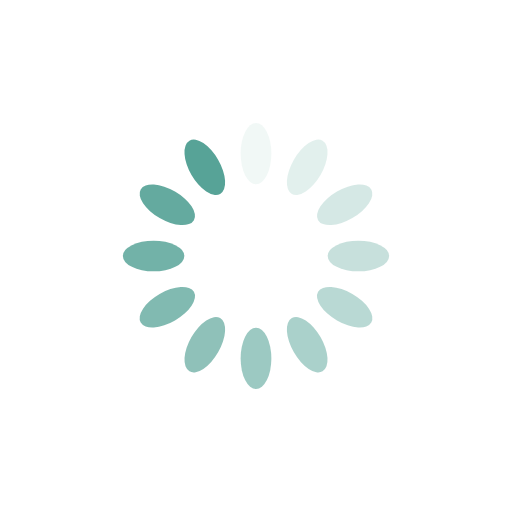
t = 0.00 s
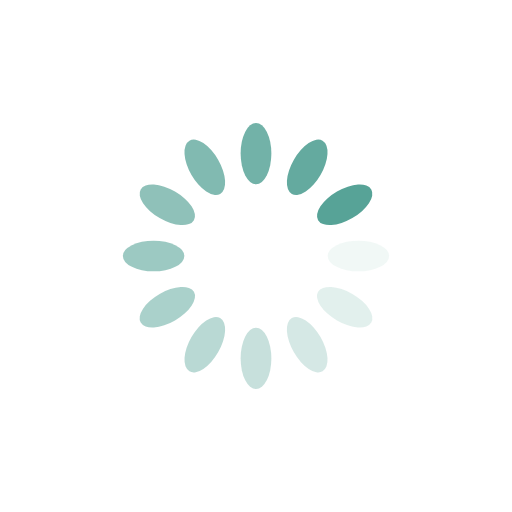
t = 0.25 s
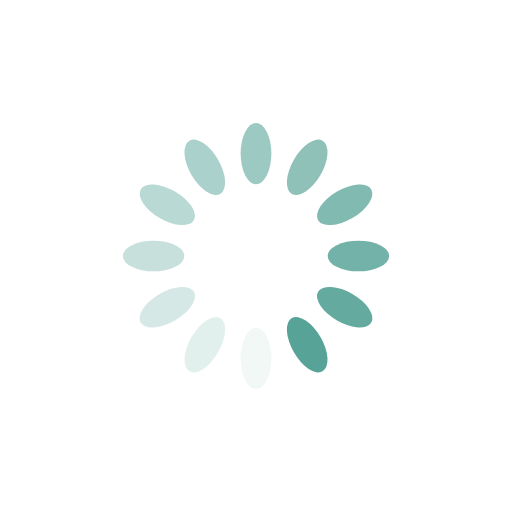
t = 0.50 s
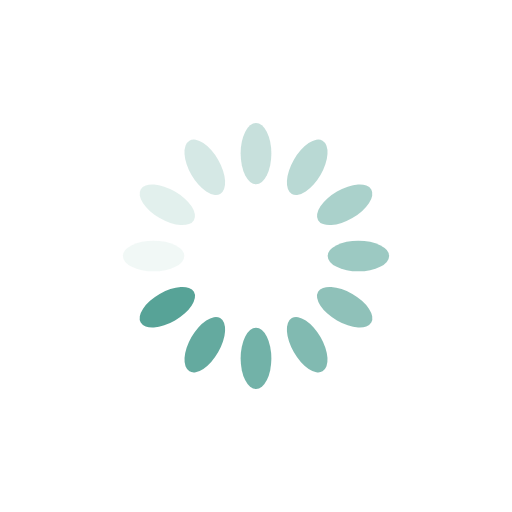
t = 0.75 s

The animated SVG that drew these frames (rendered in a browser with its animation timeline set to each time). Animation: 12 SMIL elements (animate=12); one cycle of 1.00 s, repeats indefinitely.

<?xml version="1.0" encoding="utf-8"?>
<svg xmlns="http://www.w3.org/2000/svg" xmlns:xlink="http://www.w3.org/1999/xlink" style="margin: auto; background: none; display: block; shape-rendering: auto;" width="200px" height="200px" viewBox="0 0 100 100" preserveAspectRatio="xMidYMid">
<g transform="rotate(0 50 50)">
  <rect x="47" y="24" rx="3" ry="6" width="6" height="12" fill="#57A397">
    <animate attributeName="opacity" values="1;0" keyTimes="0;1" dur="1s" begin="-0.9166666666666666s" repeatCount="indefinite"></animate>
  </rect>
</g><g transform="rotate(30 50 50)">
  <rect x="47" y="24" rx="3" ry="6" width="6" height="12" fill="#57A397">
    <animate attributeName="opacity" values="1;0" keyTimes="0;1" dur="1s" begin="-0.8333333333333334s" repeatCount="indefinite"></animate>
  </rect>
</g><g transform="rotate(60 50 50)">
  <rect x="47" y="24" rx="3" ry="6" width="6" height="12" fill="#57A397">
    <animate attributeName="opacity" values="1;0" keyTimes="0;1" dur="1s" begin="-0.75s" repeatCount="indefinite"></animate>
  </rect>
</g><g transform="rotate(90 50 50)">
  <rect x="47" y="24" rx="3" ry="6" width="6" height="12" fill="#57A397">
    <animate attributeName="opacity" values="1;0" keyTimes="0;1" dur="1s" begin="-0.6666666666666666s" repeatCount="indefinite"></animate>
  </rect>
</g><g transform="rotate(120 50 50)">
  <rect x="47" y="24" rx="3" ry="6" width="6" height="12" fill="#57A397">
    <animate attributeName="opacity" values="1;0" keyTimes="0;1" dur="1s" begin="-0.5833333333333334s" repeatCount="indefinite"></animate>
  </rect>
</g><g transform="rotate(150 50 50)">
  <rect x="47" y="24" rx="3" ry="6" width="6" height="12" fill="#57A397">
    <animate attributeName="opacity" values="1;0" keyTimes="0;1" dur="1s" begin="-0.5s" repeatCount="indefinite"></animate>
  </rect>
</g><g transform="rotate(180 50 50)">
  <rect x="47" y="24" rx="3" ry="6" width="6" height="12" fill="#57A397">
    <animate attributeName="opacity" values="1;0" keyTimes="0;1" dur="1s" begin="-0.4166666666666667s" repeatCount="indefinite"></animate>
  </rect>
</g><g transform="rotate(210 50 50)">
  <rect x="47" y="24" rx="3" ry="6" width="6" height="12" fill="#57A397">
    <animate attributeName="opacity" values="1;0" keyTimes="0;1" dur="1s" begin="-0.3333333333333333s" repeatCount="indefinite"></animate>
  </rect>
</g><g transform="rotate(240 50 50)">
  <rect x="47" y="24" rx="3" ry="6" width="6" height="12" fill="#57A397">
    <animate attributeName="opacity" values="1;0" keyTimes="0;1" dur="1s" begin="-0.25s" repeatCount="indefinite"></animate>
  </rect>
</g><g transform="rotate(270 50 50)">
  <rect x="47" y="24" rx="3" ry="6" width="6" height="12" fill="#57A397">
    <animate attributeName="opacity" values="1;0" keyTimes="0;1" dur="1s" begin="-0.16666666666666666s" repeatCount="indefinite"></animate>
  </rect>
</g><g transform="rotate(300 50 50)">
  <rect x="47" y="24" rx="3" ry="6" width="6" height="12" fill="#57A397">
    <animate attributeName="opacity" values="1;0" keyTimes="0;1" dur="1s" begin="-0.08333333333333333s" repeatCount="indefinite"></animate>
  </rect>
</g><g transform="rotate(330 50 50)">
  <rect x="47" y="24" rx="3" ry="6" width="6" height="12" fill="#57A397">
    <animate attributeName="opacity" values="1;0" keyTimes="0;1" dur="1s" begin="0s" repeatCount="indefinite"></animate>
  </rect>
</g>
<!-- [ldio] generated by https://loading.io/ --></svg>
